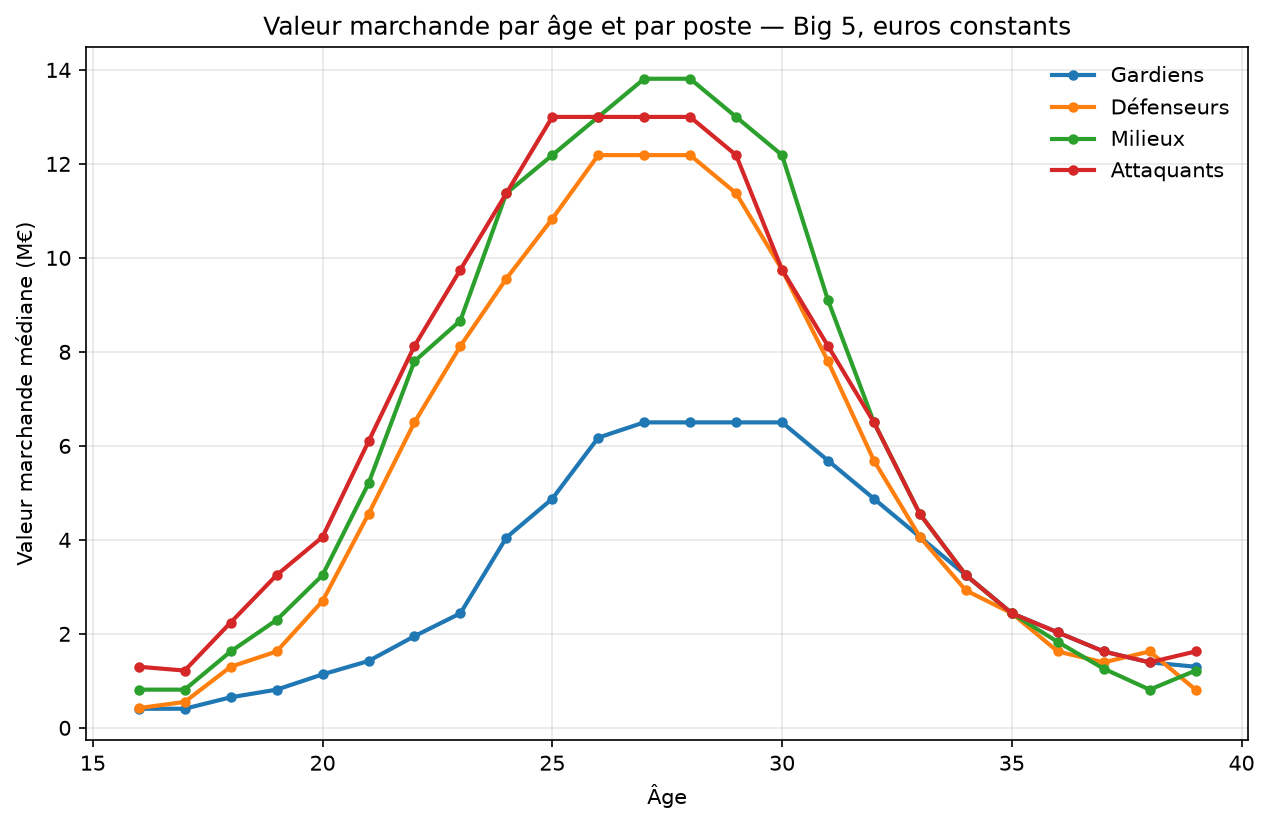

The data file committed next to this chart (first rows):
position, age, valeur, n
Attack, 16, 1300000, 126
Attack, 17, 1218750, 579
Attack, 18, 2241379, 1603
Attack, 19, 3250000, 2842
Attack, 20, 4062500, 3532
Attack, 21, 6093750, 3887
Attack, 22, 8125000, 4080
Attack, 23, 9750000, 4257
Attack, 24, 11375000, 4242
Attack, 25, 13000000, 4032
Attack, 26, 13000000, 3735
Attack, 27, 13000000, 3371
Attack, 28, 13000000, 2988
Attack, 29, 12187500, 2602
Attack, 30, 9750000, 2162
Attack, 31, 8125000, 1769
Attack, 32, 6500000, 1511
Attack, 33, 4550000, 1133
Attack, 34, 3250000, 798
Attack, 35, 2437500, 557
Attack, 36, 2031250, 382
Attack, 37, 1625000, 220
Attack, 38, 1392857, 138
Attack, 39, 1625000, 75
Defender, 16, 419792, 74
Defender, 17, 551006, 622
Defender, 18, 1300000, 1597
Defender, 19, 1625000, 2982
Defender, 20, 2698994, 4074
Defender, 21, 4550000, 4613
Defender, 22, 6500000, 4987
Defender, 23, 8125000, 5202
Defender, 24, 9558824, 5176
Defender, 25, 10833333, 4977
Defender, 26, 12187500, 4721
Defender, 27, 12187500, 4363
Defender, 28, 12187500, 3916
Defender, 29, 11375000, 3483
Defender, 30, 9750000, 3008
Defender, 31, 7800000, 2641
Defender, 32, 5687500, 2221
Defender, 33, 4062500, 1685
Defender, 34, 2925000, 1259
Defender, 35, 2437500, 806
Defender, 36, 1625000, 496
Defender, 37, 1392857, 270
Defender, 38, 1625000, 127
Defender, 39, 812500, 61
Goalkeeper, 16, 406250, 43
Goalkeeper, 17, 406250, 254
Goalkeeper, 18, 650000, 530
Goalkeeper, 19, 812500, 991
Goalkeeper, 20, 1137500, 1186
Goalkeeper, 21, 1421875, 1356
Goalkeeper, 22, 1950000, 1412
Goalkeeper, 23, 2437500, 1415
Goalkeeper, 24, 4048491, 1354
Goalkeeper, 25, 4875000, 1362
Goalkeeper, 26, 6175000, 1279
Goalkeeper, 27, 6500000, 1270
... 36 more rows
